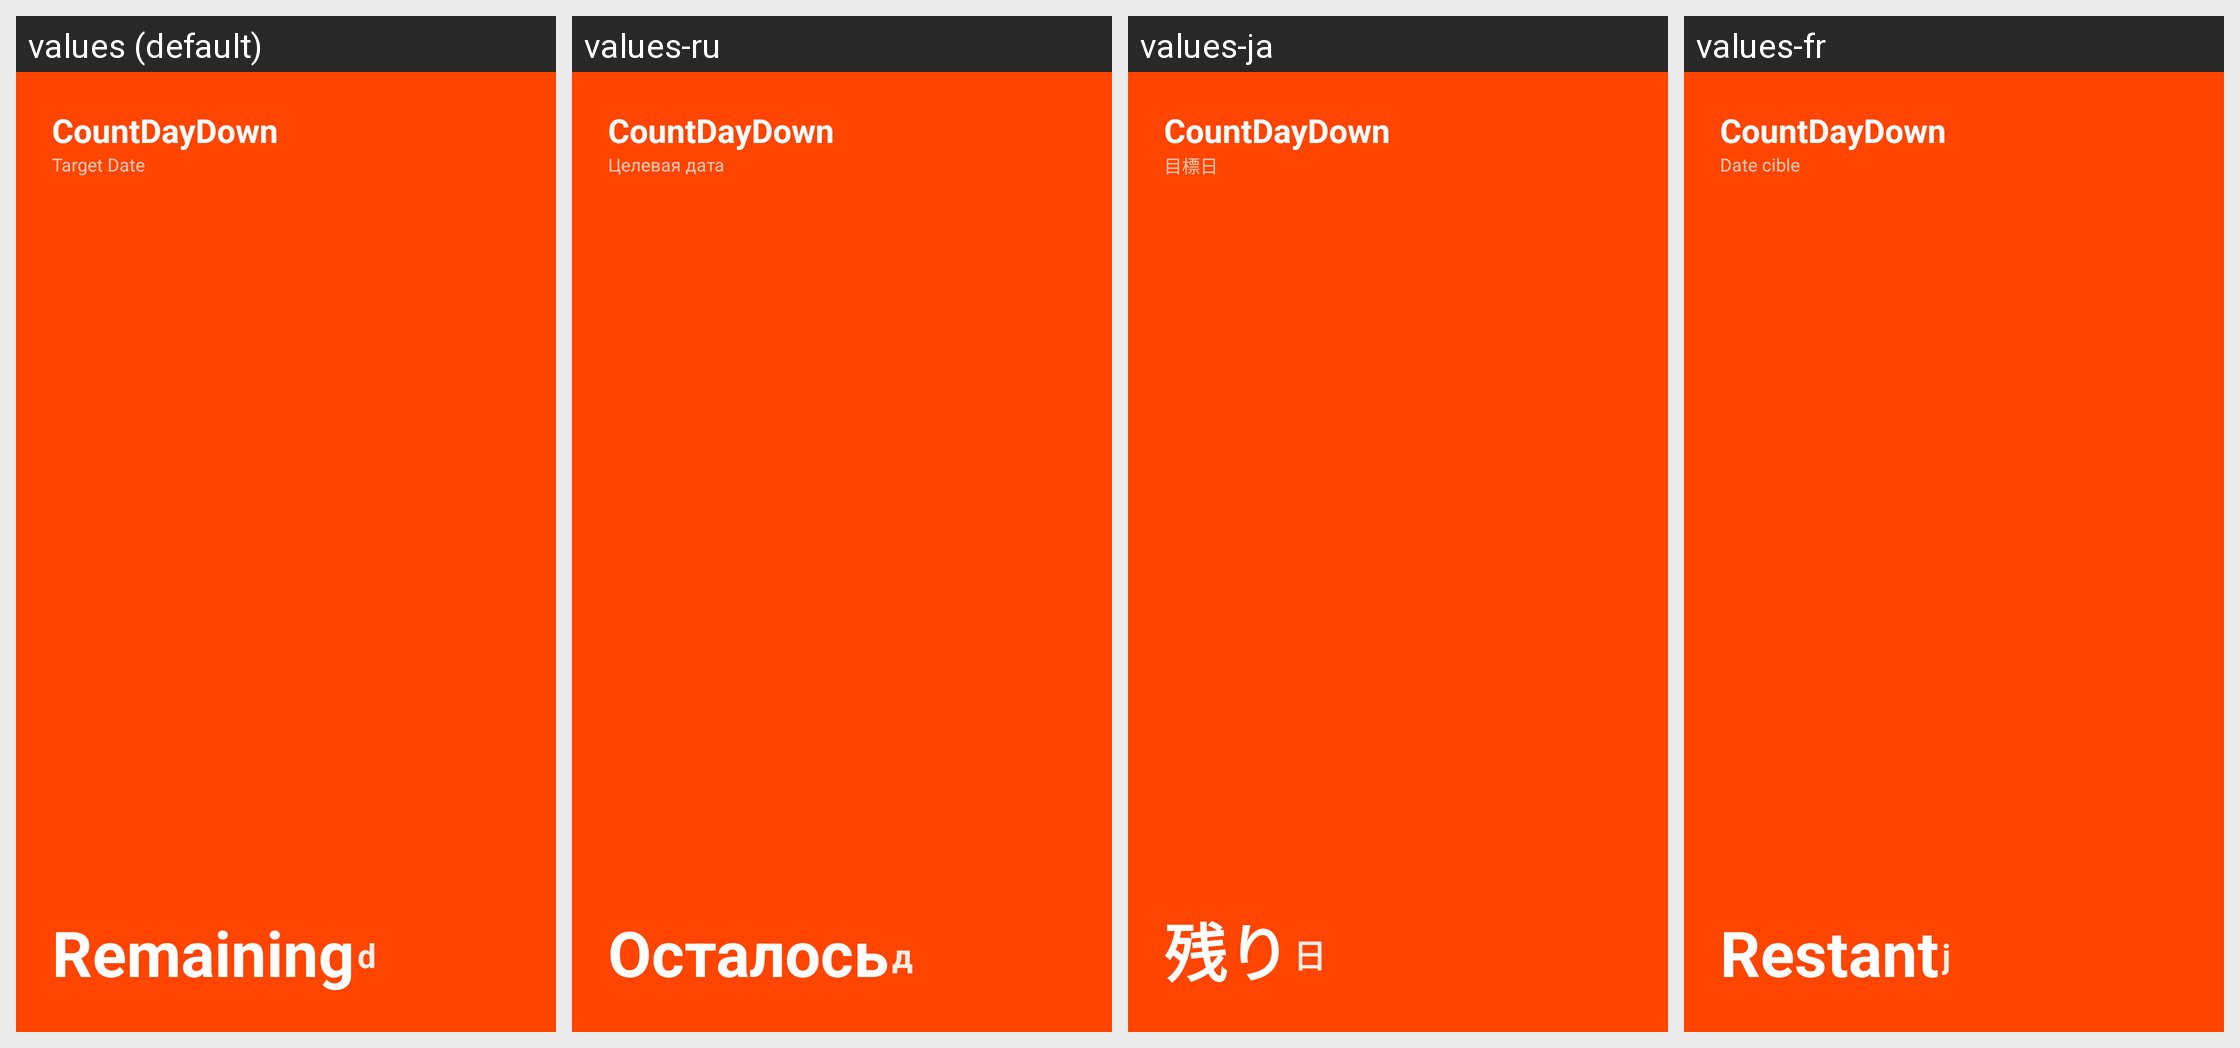

The Android screen above is rendered under several locales of the same app. Produce the string resources it draws, with the default and per-locale values.
Android screen res/layout/widget_layout_4x2.xml rendered under 4 locales, left to right: values (default), values-ru, values-ja, values-fr. Device: Nexus 5 (rendered at 1080×1920; each locale shown at half size, 540×960, under a caption strip naming it); theme Theme.CountDown.
Other locales in the repository, not shown: values-de, values-en, values-ko, values-zh-rCN, values-zh-rTW.
Strings drawn on this screen, with the default value and each locale's value (text and hints the layout hard-codes, and strings that could not be matched under every locale, appear in the picture but are not listed):

app_name
  values: CountDayDown
  values-ru: CountDayDown
  values-ja: CountDayDown
  values-fr: CountDayDown

target_date_label
  values: Target Date
  values-ru: Целевая дата
  values-ja: 目標日
  values-fr: Date cible

remaining
  values: Remaining
  values-ru: Осталось
  values-ja: 残り
  values-fr: Restant

unit_days
  values: d
  values-ru: д
  values-ja: 日
  values-fr: j
